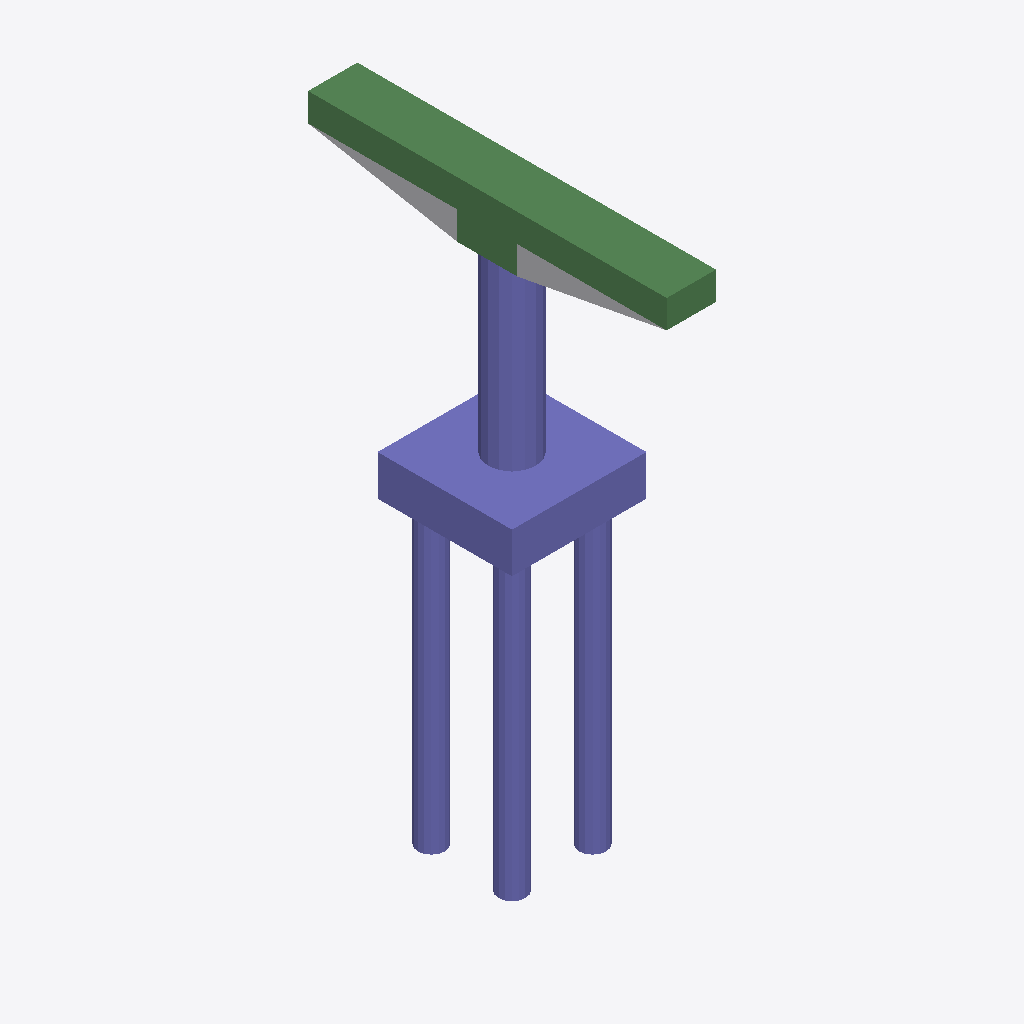
Isometric view of an IFC building model (IFC-SPF (STEP), schema IFC4, length unit foot), seen from the south-west, elements coloured by IFC class: 32 columns (violet), 8 beams (green), 1 other element (light grey).
Extent 4.5 m × 12.0 m × 19.2 m (x, y, z). Storeys (2): L1 at 0.00 m; L2 at 3.66 m. Elements (51): 42 IfcColumn, 8 IfcBeam, 1 IfcAirTerminal.

HEADER;
FILE_DESCRIPTION(('ViewDefinition [ReferenceView_V1.2]','RevitIdentifiers [ContentGUID: 529dfc0e-ccfd-4a94-b381-835e6e2f5b4f, VersionGUID: 330b27ff-3e89-4842-93ba-e29bd94efb00, NumberOfSaves: 0]','CoordinateReference [CoordinateBase: Shared Coordinates]','ExchangeRequirement [Structural]'),'2;1');
FILE_NAME('M_20_3L_OF_P_Sub.ifc_updated.ifc','2026-06-12T13:37:25+05:30',(''),(''),'ODA SDAI 25.12','Autodesk - Revit 27.0.20.10 (ENU) - 27.0.20.10','');
FILE_SCHEMA(('IFC4'));
ENDSEC;
DATA;
#27=IFCPROJECT('1IdVmEpFrAbBE1WrwHqAI$',#6,'Project Number',$,$,'Project Name','Project Status',(#22),#2406);
#41=IFCSITE('1IdVmEpFrAbBE1WrwHqAIz',#6,'The site:1246351',$,$,#40,$,$,.ELEMENT.,(42,21,31,401672),(-71,-3,-24,-345703),0.0,$,$);
#31=IFCBUILDING('1IdVmEpFrAbBE1WrwHqAI_',#6,'Building Name',$,$,#30,$,'Building Name',.ELEMENT.,$,$,#28);
#34=IFCBUILDINGSTOREY('2JF4e6axWHqu3u0C1FZlmi',#6,'L1',$,$,#33,$,'L1',.ELEMENT.,0.0);
#38=IFCBUILDINGSTOREY('1ZGO8hrFCHqw0v0026FpFv',#6,'L2',$,$,#37,$,'L2',.ELEMENT.,12.0);
#1369=IFCCOLUMN('0p2oV$Feb8GfEwuflPNV_j',#6,'Column#61',$,$,#1368,#1365,'1246381',.NOTDEFINED.);
#1860=IFCCOLUMN('0p2oV$Feb8GfEwuflPNV_u',#6,'Column#9',$,$,#1859,#1856,'1246392',.NOTDEFINED.);
#1451=IFCBEAM('0p2oV$Feb8GfEwuflPNV_l',#6,'Beam#55',$,$,#1450,#1447,'1246383',.NOTDEFINED.);
#1287=IFCBEAM('0p2oV$Feb8GfEwuflPNV_h',#6,'Beam#58',$,$,#1286,#1283,'1246379',.NOTDEFINED.);
#76=IFCAIRTERMINAL('0p2oV$Feb8GfEwuflPNVX3',#6,'Air Terminals 1:Air Terminals 1:1246019',$,$,#75,#73,'1246019',.NOTDEFINED.);
#1205=IFCBEAM('0p2oV$Feb8GfEwuflPNV_f',#6,'Beam#57',$,$,#1204,#1201,'1246377',.NOTDEFINED.);
#947=IFCBEAM('0p2oV$Feb8GfEwuflPNV_Z',#6,'Beam#54',$,$,#946,#943,'1246371',.NOTDEFINED.);
#1076=IFCBEAM('0p2oV$Feb8GfEwuflPNV_c',#6,'Beam#53',$,$,#1075,#1072,'1246374',.NOTDEFINED.);
#300=IFCBEAM('0p2oV$Feb8GfEwuflPNV_L',#6,'Beam#52',$,$,#299,#296,'1246357',.NOTDEFINED.);
#1766=IFCBEAM('0p2oV$Feb8GfEwuflPNV_s',#6,'Beam#59',$,$,#1765,#1763,'1246390',.NOTDEFINED.);
#2224=IFCBEAM('0p2oV$Feb8GfEwuflPNV$0',#6,'Beam#56',$,$,#2223,#2220,'1246400',.NOTDEFINED.);
#171=IFCCOLUMN('0p2oV$Feb8GfEwuflPNV_I',#6,'Column#36',$,$,#170,#167,'1246354',.NOTDEFINED.);
#265=IFCCOLUMN('0p2oV$Feb8GfEwuflPNV_K',#6,'Column#46',$,$,#264,#261,'1246356',.NOTDEFINED.);
#583=IFCCOLUMN('0p2oV$Feb8GfEwuflPNV_R',#6,'Column#22',$,$,#582,#579,'1246363',.NOTDEFINED.);
#1592=IFCCOLUMN('0p2oV$Feb8GfEwuflPNV_o',#6,'Column#38',$,$,#1591,#1588,'1246386',.NOTDEFINED.);
#1686=IFCCOLUMN('0p2oV$Feb8GfEwuflPNV_q',#6,'Column#20',$,$,#1685,#1682,'1246388',.NOTDEFINED.);
#1639=IFCCOLUMN('0p2oV$Feb8GfEwuflPNV_p',#6,'Column#44',$,$,#1638,#1635,'1246387',.NOTDEFINED.);
#442=IFCCOLUMN('0p2oV$Feb8GfEwuflPNV_O',#6,'Column#28',$,$,#441,#438,'1246360',.NOTDEFINED.);
#630=IFCCOLUMN('0p2oV$Feb8GfEwuflPNV_S',#6,'Column#30',$,$,#629,#626,'1246364',.NOTDEFINED.);
#2318=IFCCOLUMN('0p2oV$Feb8GfEwuflPNV$2',#6,'Column#33',$,$,#2317,#2314,'1246402',.NOTDEFINED.);
#771=IFCCOLUMN('0p2oV$Feb8GfEwuflPNV_V',#6,'Column#41',$,$,#770,#767,'1246367',.NOTDEFINED.);
#994=IFCCOLUMN('0p2oV$Feb8GfEwuflPNV_a',#6,'Column#21',$,$,#993,#990,'1246372',.NOTDEFINED.);
#1170=IFCCOLUMN('0p2oV$Feb8GfEwuflPNV_e',#6,'Column#49',$,$,#1169,#1166,'1246376',.NOTDEFINED.);
#1733=IFCCOLUMN('0p2oV$Feb8GfEwuflPNV_r',#6,'Column#25',$,$,#1732,#1729,'1246389',.NOTDEFINED.);
#536=IFCCOLUMN('0p2oV$Feb8GfEwuflPNV_Q',#6,'Column#29',$,$,#535,#532,'1246362',.NOTDEFINED.);
#865=IFCCOLUMN('0p2oV$Feb8GfEwuflPNV_X',#6,'Column#37',$,$,#864,#861,'1246369',.NOTDEFINED.);
#1041=IFCCOLUMN('0p2oV$Feb8GfEwuflPNV_b',#6,'Column#17',$,$,#1040,#1037,'1246373',.NOTDEFINED.);
#1813=IFCCOLUMN('0p2oV$Feb8GfEwuflPNV_t',#6,'Column#45',$,$,#1812,#1809,'1246391',.NOTDEFINED.);
#1545=IFCCOLUMN('0p2oV$Feb8GfEwuflPNV_n',#6,'Column#48',$,$,#1544,#1541,'1246385',.NOTDEFINED.);
#2095=IFCCOLUMN('0p2oV$Feb8GfEwuflPNV_z',#6,'Column#50',$,$,#2094,#2091,'1246397',.NOTDEFINED.);
#122=IFCCOLUMN('0p2oV$Feb8GfEwuflPNV_H',#6,'Column#24',$,$,#121,#118,'1246353',.NOTDEFINED.);
#724=IFCCOLUMN('0p2oV$Feb8GfEwuflPNV_U',#6,'Column#26',$,$,#723,#720,'1246366',.NOTDEFINED.);
#1498=IFCCOLUMN('0p2oV$Feb8GfEwuflPNV_m',#6,'Column#34',$,$,#1497,#1494,'1246384',.NOTDEFINED.);
#2142=IFCCOLUMN('0p2oV$Feb8GfEwuflPNV__',#6,'Column#32',$,$,#2141,#2138,'1246398',.NOTDEFINED.);
#1123=IFCCOLUMN('0p2oV$Feb8GfEwuflPNV_d',#6,'Column#42',$,$,#1122,#1119,'1246375',.NOTDEFINED.);
#1416=IFCCOLUMN('0p2oV$Feb8GfEwuflPNV_k',#6,'Column#40',$,$,#1415,#1412,'1246382',.NOTDEFINED.);
#677=IFCCOLUMN('0p2oV$Feb8GfEwuflPNV_T',#6,'Column#16',$,$,#676,#673,'1246365',.NOTDEFINED.);
#912=IFCCOLUMN('0p2oV$Feb8GfEwuflPNV_Y',#6,'Column#18',$,$,#911,#908,'1246370',.NOTDEFINED.);
#818=IFCCOLUMN('0p2oV$Feb8GfEwuflPNV_W',#6,'Column#13',$,$,#817,#814,'1246368',.NOTDEFINED.);
#1334=IFCCOLUMN('0p2oV$Feb8GfEwuflPNV_i',#6,'Column#12',$,$,#1333,#1330,'1246380',.NOTDEFINED.);
#1954=IFCCOLUMN('0p2oV$Feb8GfEwuflPNV_w',#6,'Column#14',$,$,#1953,#1950,'1246394',.NOTDEFINED.);
ENDSEC;
